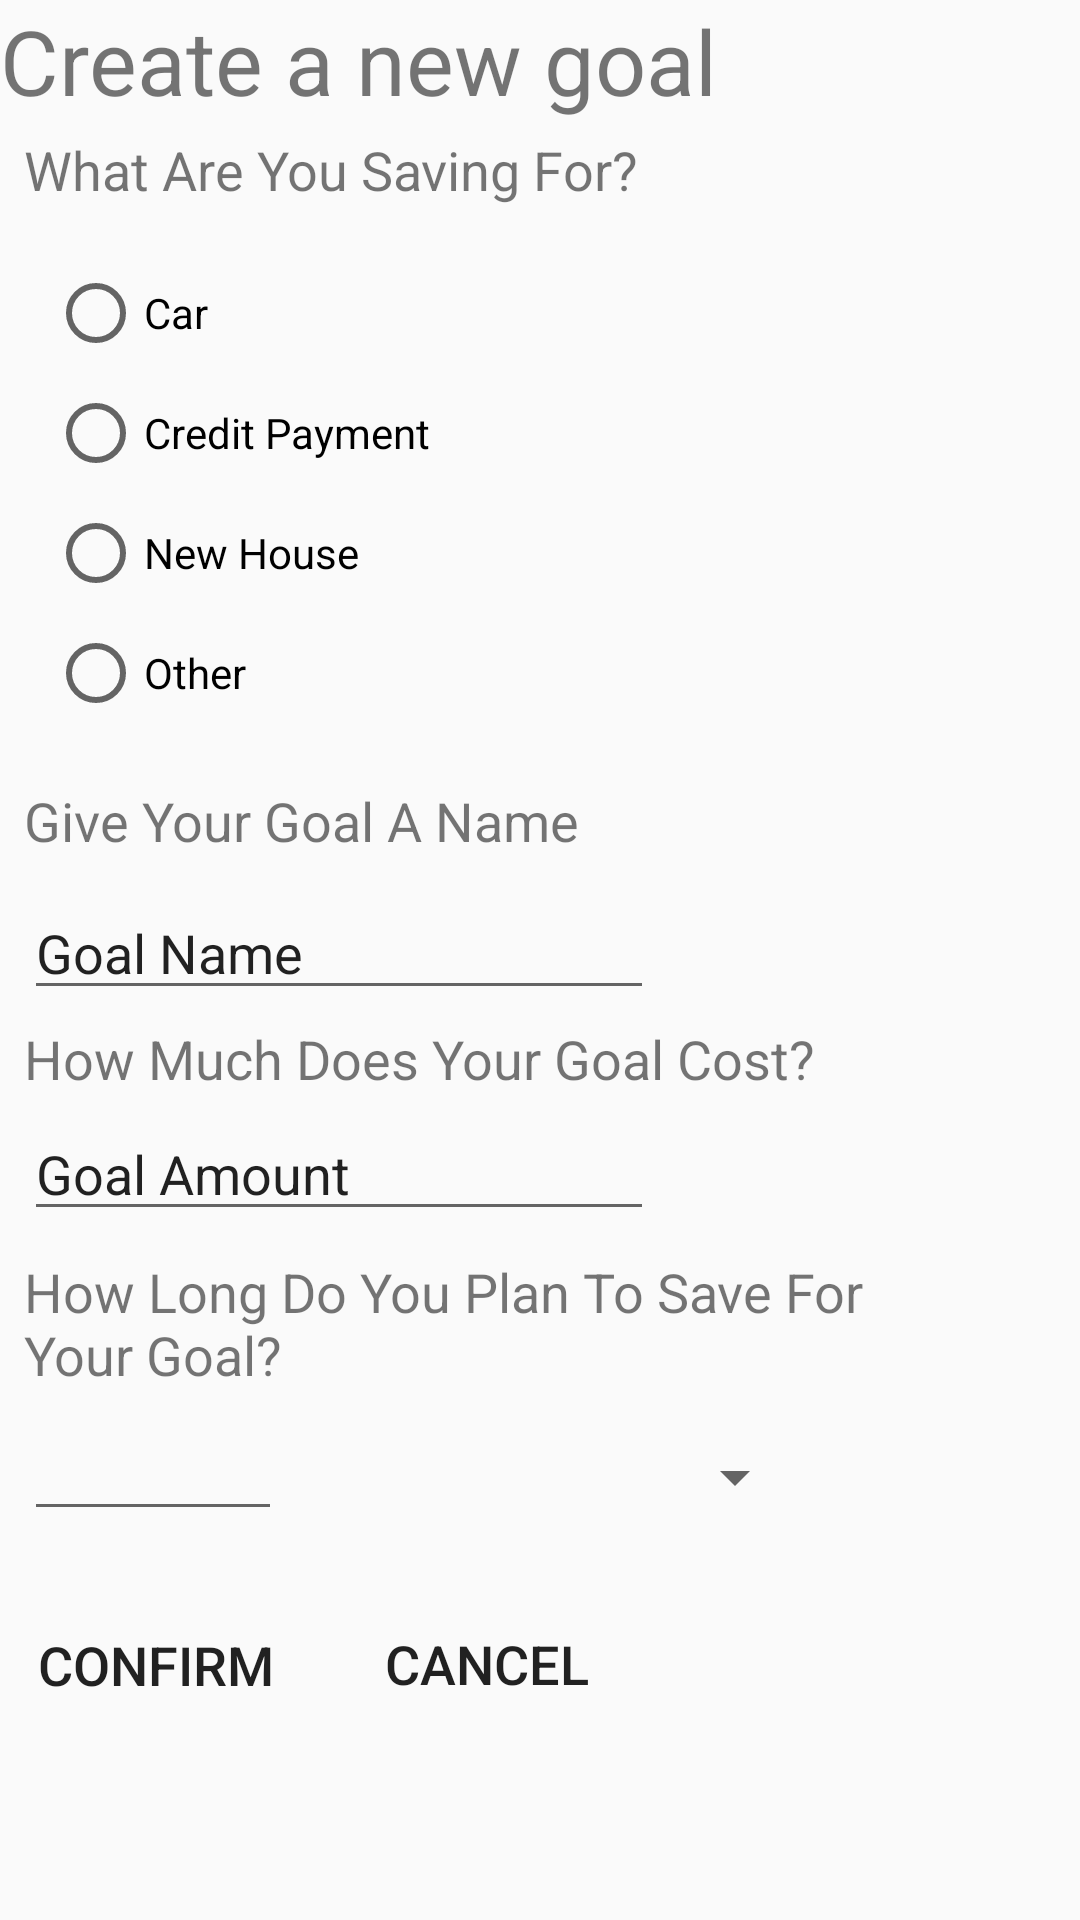

This screen was rendered from an Android layout file. Write that file and the resources it references.
<!-- AndroidManifest.xml: application theme AppTheme -->
<!-- res/layout/fragment_newgoal.xml -->
<?xml version="1.0" encoding="utf-8"?>

<android.support.constraint.ConstraintLayout xmlns:android="http://schemas.android.com/apk/res/android"
    xmlns:app="http://schemas.android.com/apk/res-auto"
    xmlns:tools="http://schemas.android.com/tools"
    android:id="@+id/constraintLayout"
    android:layout_width="match_parent"
    android:layout_height="match_parent">

    <TextView
        android:id="@+id/frgmnt_header"
        android:layout_width="0dp"
        android:layout_height="wrap_content"
        android:text="@string/newgoal_header"
        android:textSize="30sp"
        app:layout_constraintEnd_toEndOf="parent"
        app:layout_constraintStart_toStartOf="parent"
        app:layout_constraintTop_toTopOf="parent" />

    <TextView
        android:id="@+id/f_subheader1"
        android:layout_width="325dp"
        android:layout_height="28dp"
        android:layout_marginStart="8dp"
        android:layout_marginTop="4dp"
        android:text="What Are You Saving For?"
        android:textSize="18sp"
        app:layout_constraintEnd_toEndOf="parent"
        app:layout_constraintHorizontal_bias="0.0"
        app:layout_constraintStart_toStartOf="parent"
        app:layout_constraintTop_toBottomOf="@+id/frgmnt_header" />


    <TextView
        android:id="@+id/f_subheader2"
        android:layout_width="281dp"
        android:layout_height="34dp"
        android:layout_marginStart="8dp"
        android:layout_marginTop="20dp"
        android:layout_marginEnd="8dp"
        android:text="Give Your Goal A Name"
        android:textSize="18sp"
        app:layout_constraintEnd_toEndOf="parent"
        app:layout_constraintHorizontal_bias="0.0"
        app:layout_constraintStart_toStartOf="parent"
        app:layout_constraintTop_toBottomOf="@+id/radioGroup" />

    <EditText
        android:id="@+id/editTxt_goalName"
        android:layout_width="wrap_content"
        android:layout_height="wrap_content"
        android:layout_marginStart="8dp"
        android:layout_marginEnd="8dp"
        android:ems="10"
        android:inputType="text"
        android:text="Goal Name"
        app:layout_constraintEnd_toEndOf="parent"
        app:layout_constraintHorizontal_bias="0.0"
        app:layout_constraintStart_toStartOf="parent"
        app:layout_constraintTop_toBottomOf="@+id/f_subheader2" />

    <TextView
        android:id="@+id/f_subheader3"
        android:layout_width="wrap_content"
        android:layout_height="wrap_content"
        android:layout_marginStart="8dp"
        android:layout_marginTop="4dp"
        android:layout_marginEnd="8dp"
        android:text="How Much Does Your Goal Cost?"
        android:textSize="18sp"
        app:layout_constraintEnd_toEndOf="parent"
        app:layout_constraintHorizontal_bias="0.0"
        app:layout_constraintStart_toStartOf="parent"
        app:layout_constraintTop_toBottomOf="@+id/editTxt_goalName" />

    <EditText
        android:id="@+id/editTxt_goalAmount"
        android:layout_width="wrap_content"
        android:layout_height="wrap_content"
        android:layout_marginStart="8dp"
        android:layout_marginTop="4dp"
        android:layout_marginEnd="8dp"
        android:ems="10"
        android:inputType="numberDecimal"
        android:text="Goal Amount"
        app:layout_constraintEnd_toEndOf="parent"
        app:layout_constraintHorizontal_bias="0.0"
        app:layout_constraintStart_toStartOf="parent"
        app:layout_constraintTop_toBottomOf="@+id/f_subheader3" />

    <TextView
        android:id="@+id/f_subheader4"
        android:layout_width="292dp"
        android:layout_height="49dp"
        android:layout_marginStart="8dp"
        android:layout_marginTop="8dp"
        android:layout_marginEnd="8dp"
        android:text="How Long Do You Plan To Save For Your Goal?"
        android:textSize="18sp"
        app:layout_constraintEnd_toEndOf="parent"
        app:layout_constraintHorizontal_bias="0.0"
        app:layout_constraintStart_toStartOf="parent"
        app:layout_constraintTop_toBottomOf="@+id/editTxt_goalAmount" />

    <EditText
        android:id="@+id/ediTxt_duration"
        android:layout_width="86dp"
        android:layout_height="35dp"
        android:layout_marginStart="8dp"
        android:layout_marginTop="8dp"
        android:layout_marginEnd="8dp"
        android:ems="10"
        android:inputType="number"
        app:layout_constraintEnd_toEndOf="parent"
        app:layout_constraintHorizontal_bias="0.0"
        app:layout_constraintStart_toStartOf="parent"
        app:layout_constraintTop_toBottomOf="@+id/f_subheader4" />

    <Spinner
        android:id="@+id/spinner_goalDuration"
        android:layout_width="166dp"
        android:layout_height="34dp"
        android:layout_marginStart="8dp"
        android:layout_marginTop="8dp"
        android:layout_marginEnd="8dp"
        android:spinnerMode="dropdown"
        app:layout_constraintEnd_toEndOf="parent"
        app:layout_constraintHorizontal_bias="0.01"
        app:layout_constraintStart_toEndOf="@+id/ediTxt_duration"
        app:layout_constraintTop_toBottomOf="@+id/f_subheader4" />

    <Button
        android:id="@+id/bttn_submit"
        android:layout_width="wrap_content"
        android:layout_height="wrap_content"
        android:layout_marginStart="8dp"
        android:layout_marginTop="20dp"
        android:layout_marginBottom="8dp"
        android:background="@android:color/transparent"
        android:text="Confirm"
        android:textSize="18sp"
        app:layout_constraintBottom_toBottomOf="parent"
        app:layout_constraintStart_toStartOf="parent"
        app:layout_constraintTop_toBottomOf="@+id/ediTxt_duration"
        app:layout_constraintVertical_bias="0.011" />

    <Button
        android:id="@+id/bttn_cancel"
        android:layout_width="wrap_content"
        android:layout_height="wrap_content"
        android:layout_marginStart="8dp"
        android:layout_marginTop="20dp"
        android:layout_marginEnd="8dp"
        android:layout_marginBottom="8dp"
        android:background="@android:color/transparent"
        android:text="Cancel"
        android:textSize="18sp"
        app:layout_constraintBottom_toBottomOf="parent"
        app:layout_constraintEnd_toEndOf="parent"
        app:layout_constraintHorizontal_bias="0.09"
        app:layout_constraintStart_toEndOf="@+id/bttn_submit"
        app:layout_constraintTop_toBottomOf="@+id/spinner_goalDuration"
        app:layout_constraintVertical_bias="0.022" />

    <RadioGroup
        android:id="@+id/radioGroup"
        android:layout_width="321dp"
        android:layout_height="161dp"
        android:layout_marginStart="8dp"
        android:layout_marginTop="8dp"
        android:layout_marginEnd="8dp"
        app:layout_constraintEnd_toEndOf="parent"
        app:layout_constraintHorizontal_bias="0.0"
        app:layout_constraintStart_toStartOf="parent"
        app:layout_constraintTop_toBottomOf="@+id/f_subheader1">


        <RadioButton
            android:id="@+id/rButton_Car"
            android:layout_width="wrap_content"
            android:layout_height="wrap_content"
            android:layout_marginStart="8dp"
            android:layout_marginTop="8dp"
            android:text="Car"
            app:layout_constraintStart_toStartOf="parent"
            app:layout_constraintTop_toBottomOf="@+id/f_subheader1" />

        <RadioButton
            android:id="@+id/rbutton_creditPymnt"
            android:layout_width="wrap_content"
            android:layout_height="32dp"
            android:layout_marginStart="8dp"
            android:layout_marginTop="8dp"
            android:text="Credit Payment"
            app:layout_constraintStart_toStartOf="parent"
            app:layout_constraintTop_toBottomOf="@+id/rButton_Car" />

        <RadioButton
            android:id="@+id/rbutton_Home"
            android:layout_width="wrap_content"
            android:layout_height="wrap_content"
            android:layout_marginStart="8dp"
            android:layout_marginTop="8dp"
            android:layout_marginEnd="8dp"
            android:text="New House"
            app:layout_constraintEnd_toEndOf="parent"
            app:layout_constraintStart_toEndOf="@+id/rButton_Car"
            app:layout_constraintTop_toBottomOf="@+id/f_subheader1" />

        <RadioButton
            android:id="@+id/rbutton_Other"
            android:layout_width="wrap_content"
            android:layout_height="wrap_content"
            android:layout_marginStart="8dp"
            android:layout_marginTop="8dp"
            android:layout_marginEnd="8dp"
            android:text="Other"
            app:layout_constraintEnd_toEndOf="parent"
            app:layout_constraintHorizontal_bias="0.2"
            app:layout_constraintStart_toEndOf="@+id/rbutton_creditPymnt"
            app:layout_constraintTop_toBottomOf="@+id/rbutton_Home" />

    </RadioGroup>

</android.support.constraint.ConstraintLayout>
<!-- resources referenced by this layout -->
<resources>
  <string name="newgoal_header">Create a new goal</string>
  <style name="AppTheme" parent="Theme.AppCompat.Light.DarkActionBar">
          
          <item name="colorPrimary">@color/colorPrimary</item>
          <item name="colorPrimaryDark">@color/colorPrimaryDark</item>
          <item name="colorAccent">@color/colorAccent</item>
      </style>
  <color name="colorPrimary">#008577</color>
  <color name="colorPrimaryDark">#00574B</color>
  <color name="colorAccent">#D81B60</color>
</resources>
